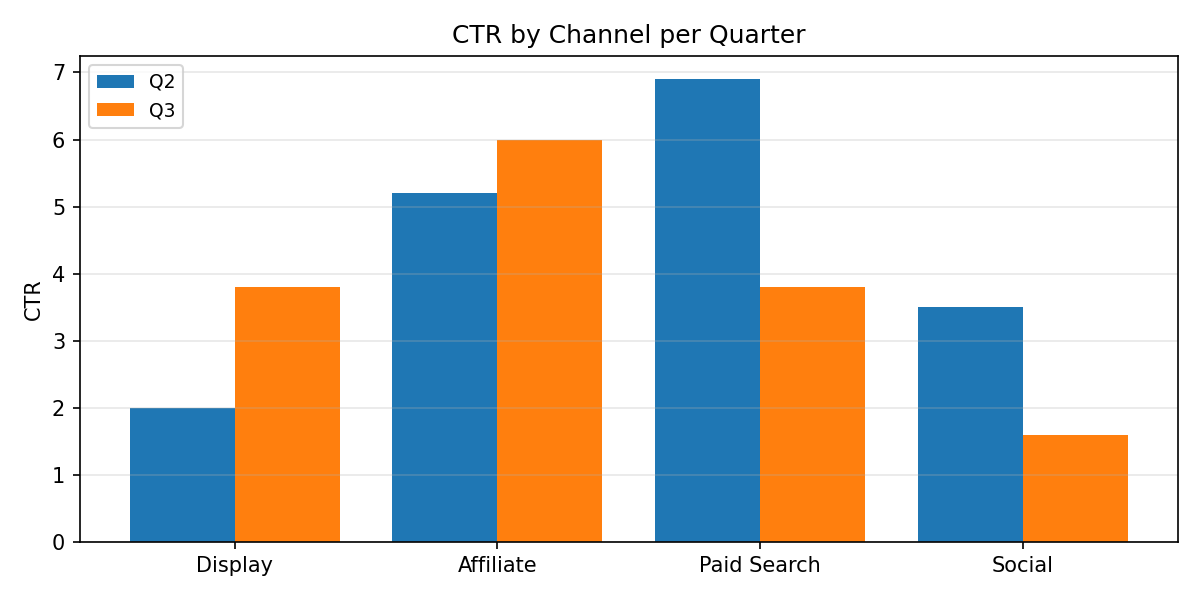

The table this chart was drawn from, first rows:
Category, Q2, Q3
Display, 2.0, 3.8
Affiliate, 5.2, 6.0
Paid Search, 6.9, 3.8
Social, 3.5, 1.6
